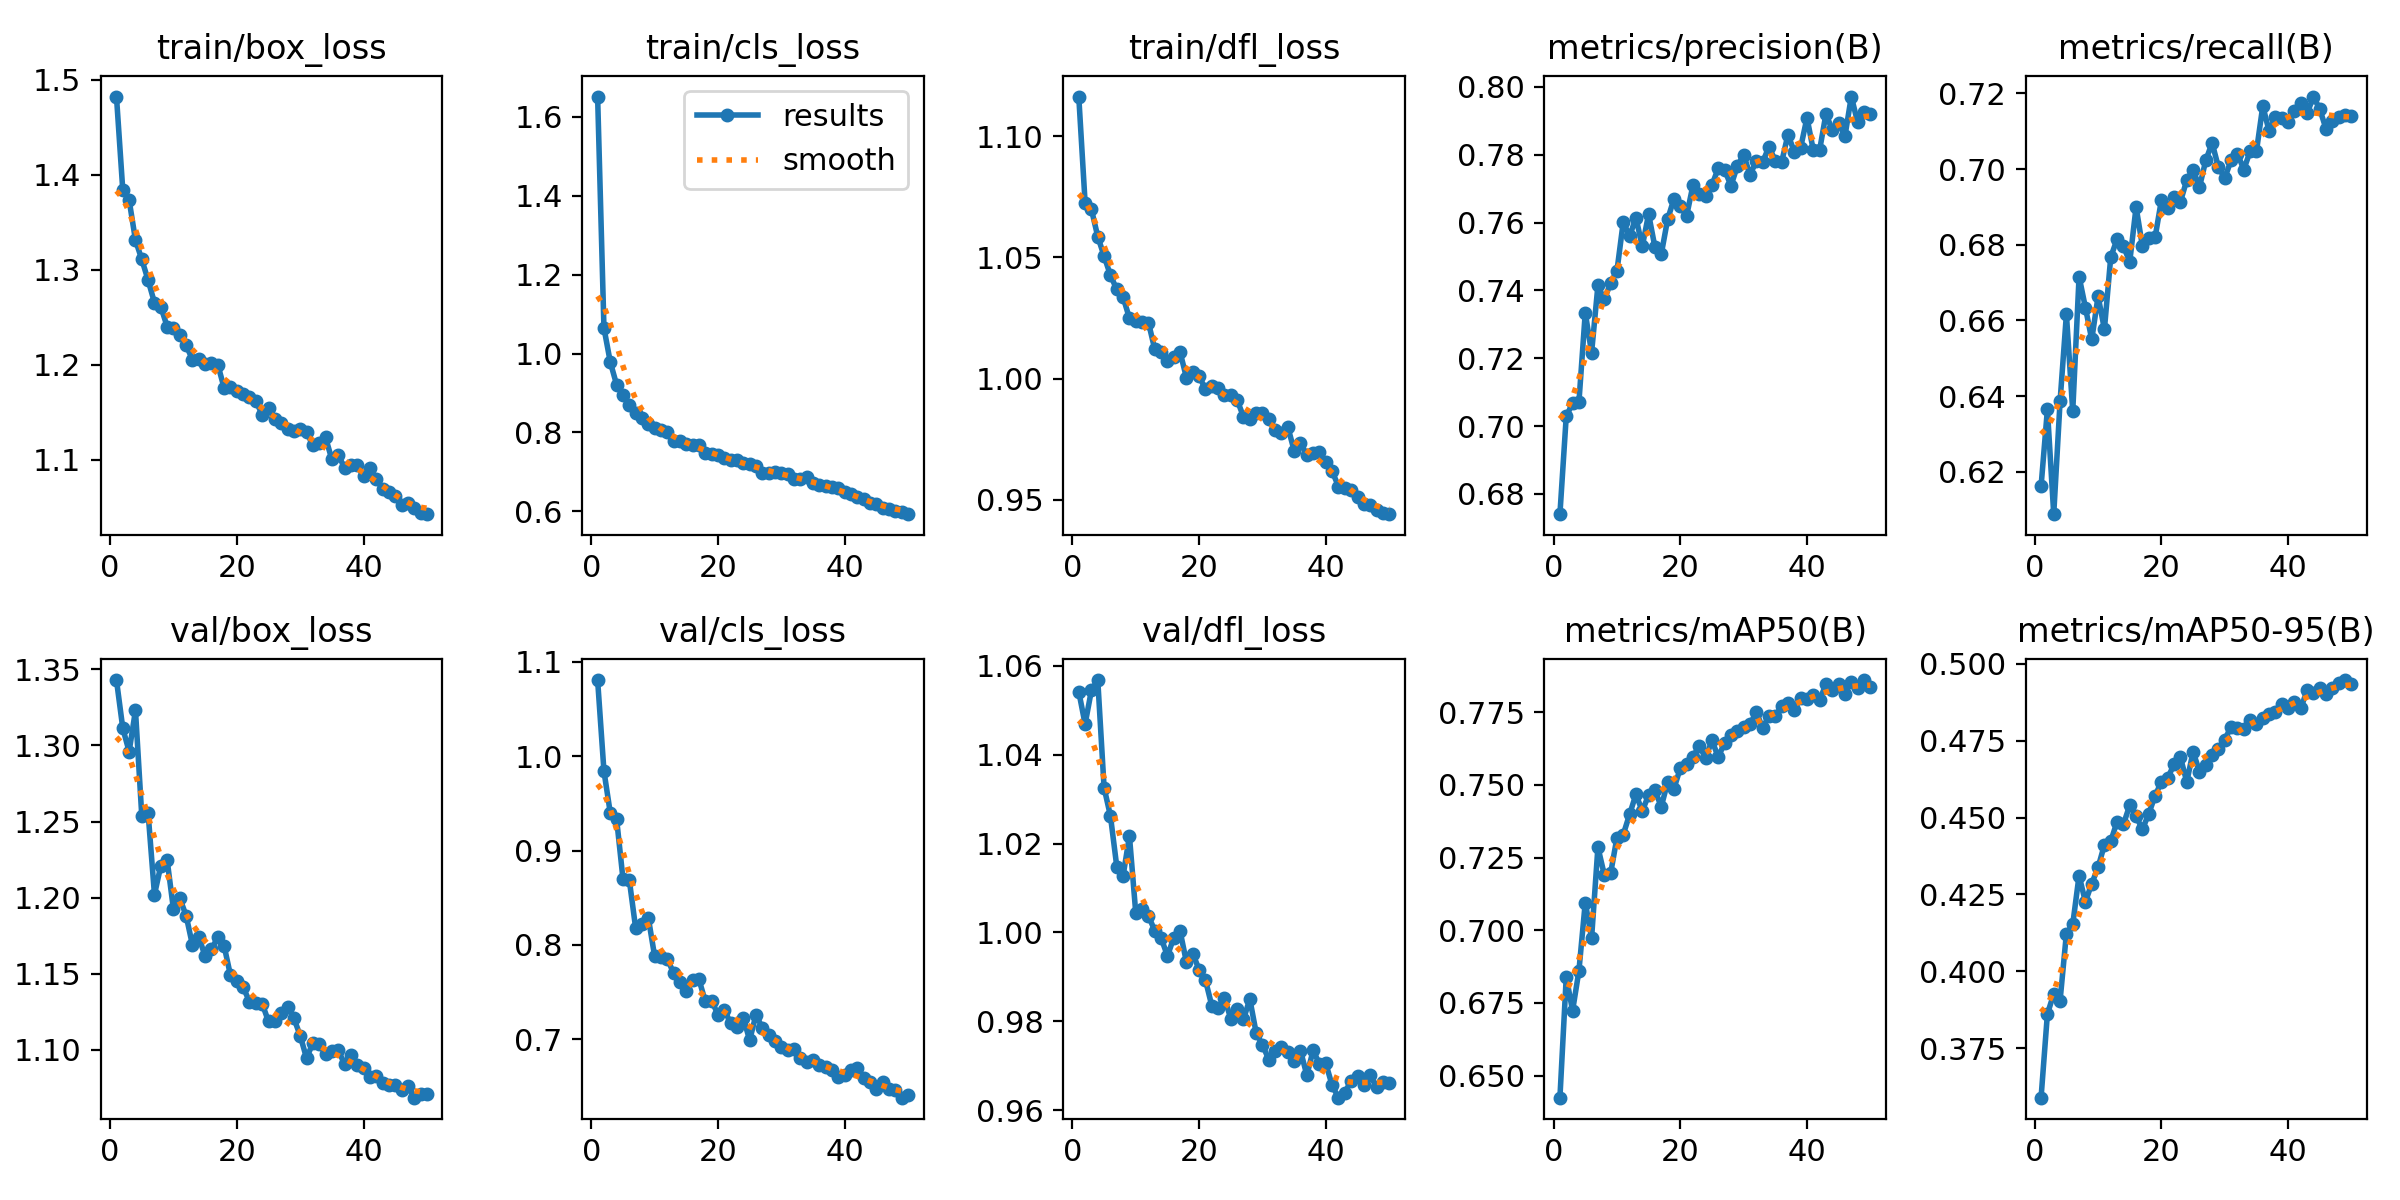

The table this chart was drawn from, first rows:
epoch, time, train/box_loss, train/cls_loss, train/dfl_loss, metrics/precision(B), metrics/recall(B), metrics/mAP50(B), metrics/mAP50-95(B), val/box_loss, val/cls_loss, val/dfl_loss, lr/pg0, lr/pg1, lr/pg2
1, 258.5, 1.482, 1.651, 1.116, 0.674, 0.6162, 0.6424, 0.3589, 1.343, 1.081, 1.054, 0.0006648, 0.0006648, 0.0006648
2, 509.3, 1.384, 1.065, 1.073, 0.7029, 0.6365, 0.6839, 0.3861, 1.311, 0.9843, 1.047, 0.001305, 0.001305, 0.001305
3, 757.9, 1.373, 0.9783, 1.07, 0.7067, 0.6088, 0.6723, 0.3927, 1.296, 0.9398, 1.054, 0.001919, 0.001919, 0.001919
4, 1009, 1.331, 0.9208, 1.059, 0.7071, 0.6386, 0.6861, 0.3905, 1.323, 0.9332, 1.057, 0.001881, 0.001881, 0.001881
5, 1258, 1.311, 0.8949, 1.051, 0.7334, 0.6616, 0.7095, 0.4123, 1.253, 0.8702, 1.033, 0.001842, 0.001842, 0.001842
6, 1507, 1.289, 0.8689, 1.043, 0.7217, 0.6361, 0.6973, 0.4153, 1.255, 0.8688, 1.026, 0.001802, 0.001802, 0.001802
7, 1755, 1.265, 0.8493, 1.037, 0.7415, 0.6716, 0.7285, 0.4312, 1.202, 0.8179, 1.015, 0.001762, 0.001762, 0.001762
8, 2005, 1.261, 0.8355, 1.034, 0.7373, 0.6634, 0.7191, 0.4226, 1.221, 0.8225, 1.013, 0.001723, 0.001723, 0.001723
9, 2254, 1.24, 0.8218, 1.025, 0.7422, 0.655, 0.7195, 0.4285, 1.225, 0.8288, 1.022, 0.001683, 0.001683, 0.001683
10, 2506, 1.239, 0.8123, 1.024, 0.7457, 0.6664, 0.7318, 0.4338, 1.192, 0.7879, 1.004, 0.001644, 0.001644, 0.001644
11, 2755, 1.232, 0.8075, 1.023, 0.7602, 0.6577, 0.7329, 0.4412, 1.2, 0.7868, 1.005, 0.001604, 0.001604, 0.001604
12, 3005, 1.221, 0.8005, 1.023, 0.756, 0.6767, 0.7399, 0.4423, 1.188, 0.7853, 1.004, 0.001564, 0.001564, 0.001564
13, 3254, 1.205, 0.7788, 1.012, 0.7615, 0.6815, 0.7467, 0.4487, 1.169, 0.7698, 1, 0.001525, 0.001525, 0.001525
14, 3504, 1.206, 0.7793, 1.011, 0.753, 0.6795, 0.741, 0.4478, 1.174, 0.761, 0.9988, 0.001485, 0.001485, 0.001485
15, 3756, 1.201, 0.7707, 1.007, 0.7625, 0.6755, 0.7465, 0.454, 1.161, 0.7512, 0.9947, 0.001446, 0.001446, 0.001446
16, 4006, 1.202, 0.7681, 1.009, 0.7528, 0.69, 0.7481, 0.4505, 1.166, 0.763, 0.9988, 0.001406, 0.001406, 0.001406
17, 4256, 1.2, 0.7672, 1.011, 0.7507, 0.6796, 0.7425, 0.4462, 1.174, 0.7632, 1, 0.001366, 0.001366, 0.001366
18, 4505, 1.175, 0.7467, 1, 0.761, 0.6819, 0.7509, 0.4513, 1.168, 0.74, 0.9933, 0.001327, 0.001327, 0.001327
19, 4755, 1.177, 0.7455, 1.003, 0.767, 0.6819, 0.7487, 0.4571, 1.149, 0.7408, 0.9952, 0.001287, 0.001287, 0.001287
20, 5003, 1.172, 0.7423, 1.001, 0.7649, 0.6918, 0.7557, 0.4617, 1.145, 0.726, 0.9916, 0.001248, 0.001248, 0.001248
21, 5253, 1.169, 0.7341, 0.9956, 0.762, 0.6897, 0.7571, 0.463, 1.141, 0.7312, 0.9893, 0.001208, 0.001208, 0.001208
22, 5503, 1.166, 0.7306, 0.9969, 0.771, 0.6927, 0.7596, 0.4673, 1.132, 0.7166, 0.9835, 0.001168, 0.001168, 0.001168
23, 5752, 1.162, 0.73, 0.9963, 0.7684, 0.6914, 0.7634, 0.4696, 1.131, 0.7131, 0.9829, 0.001129, 0.001129, 0.001129
24, 6000, 1.147, 0.7222, 0.9934, 0.7678, 0.6971, 0.7593, 0.4616, 1.13, 0.7226, 0.9852, 0.001089, 0.001089, 0.001089
25, 6249, 1.155, 0.7189, 0.993, 0.7711, 0.6998, 0.7652, 0.4714, 1.119, 0.6987, 0.9806, 0.00105, 0.00105, 0.00105
26, 6499, 1.143, 0.716, 0.9912, 0.7761, 0.6952, 0.7595, 0.465, 1.119, 0.7259, 0.9827, 0.00101, 0.00101, 0.00101
27, 6749, 1.138, 0.6977, 0.9842, 0.7756, 0.7023, 0.7645, 0.467, 1.124, 0.7117, 0.9804, 0.0009704, 0.0009704, 0.0009704
28, 6998, 1.132, 0.6982, 0.9833, 0.7709, 0.7069, 0.767, 0.4702, 1.128, 0.7042, 0.985, 0.0009308, 0.0009308, 0.0009308
29, 7247, 1.13, 0.7006, 0.9859, 0.7767, 0.7005, 0.7685, 0.4724, 1.121, 0.6984, 0.9774, 0.0008912, 0.0008912, 0.0008912
30, 7496, 1.133, 0.6961, 0.9857, 0.78, 0.6976, 0.7699, 0.4754, 1.109, 0.6914, 0.9747, 0.0008516, 0.0008516, 0.0008516
31, 7747, 1.129, 0.6949, 0.9832, 0.7741, 0.7024, 0.7708, 0.4795, 1.095, 0.6884, 0.9714, 0.000812, 0.000812, 0.000812
32, 7996, 1.115, 0.6825, 0.9788, 0.7781, 0.7041, 0.7749, 0.479, 1.104, 0.6891, 0.9733, 0.0007724, 0.0007724, 0.0007724
33, 8247, 1.118, 0.682, 0.9777, 0.7779, 0.6999, 0.7697, 0.4787, 1.104, 0.6795, 0.9743, 0.0007328, 0.0007328, 0.0007328
34, 8497, 1.124, 0.6861, 0.9801, 0.7823, 0.7047, 0.7735, 0.4817, 1.097, 0.6755, 0.9731, 0.0006932, 0.0006932, 0.0006932
35, 8745, 1.1, 0.6731, 0.9702, 0.7782, 0.7047, 0.7737, 0.4805, 1.099, 0.6775, 0.9711, 0.0006536, 0.0006536, 0.0006536
36, 8994, 1.105, 0.6675, 0.9736, 0.7779, 0.7167, 0.777, 0.4822, 1.1, 0.6724, 0.9734, 0.000614, 0.000614, 0.000614
37, 9244, 1.092, 0.6643, 0.9683, 0.7859, 0.71, 0.7783, 0.4838, 1.091, 0.6708, 0.9679, 0.0005744, 0.0005744, 0.0005744
38, 9494, 1.095, 0.6606, 0.9691, 0.7809, 0.7137, 0.7758, 0.4842, 1.096, 0.6675, 0.9735, 0.0005348, 0.0005348, 0.0005348
39, 9744, 1.094, 0.6583, 0.9698, 0.7821, 0.7134, 0.7798, 0.4869, 1.09, 0.6596, 0.9704, 0.0004952, 0.0004952, 0.0004952
40, 9992, 1.083, 0.6489, 0.9655, 0.7909, 0.7125, 0.7793, 0.4857, 1.088, 0.6615, 0.9705, 0.0004556, 0.0004556, 0.0004556
41, 10234, 1.091, 0.6448, 0.9618, 0.7813, 0.7154, 0.781, 0.4876, 1.082, 0.6674, 0.9656, 0.000416, 0.000416, 0.000416
42, 10474, 1.08, 0.6355, 0.9555, 0.7814, 0.7174, 0.7791, 0.4855, 1.082, 0.6698, 0.9628, 0.0003764, 0.0003764, 0.0003764
43, 10716, 1.069, 0.6317, 0.9548, 0.7921, 0.7147, 0.7847, 0.4914, 1.078, 0.6586, 0.964, 0.0003368, 0.0003368, 0.0003368
44, 10957, 1.067, 0.6224, 0.9541, 0.7872, 0.7192, 0.7828, 0.4906, 1.077, 0.6545, 0.9666, 0.0002972, 0.0002972, 0.0002972
45, 11199, 1.062, 0.6191, 0.9512, 0.7892, 0.7158, 0.7848, 0.4922, 1.077, 0.6471, 0.9676, 0.0002576, 0.0002576, 0.0002576
46, 11440, 1.052, 0.6095, 0.9483, 0.7856, 0.7105, 0.7814, 0.4902, 1.073, 0.6542, 0.9656, 0.000218, 0.000218, 0.000218
47, 11682, 1.055, 0.6073, 0.9478, 0.7972, 0.7126, 0.7855, 0.4922, 1.076, 0.6473, 0.9678, 0.0001784, 0.0001784, 0.0001784
48, 11922, 1.049, 0.6014, 0.9457, 0.7896, 0.7137, 0.7834, 0.4939, 1.068, 0.646, 0.9653, 0.0001388, 0.0001388, 0.0001388
49, 12163, 1.044, 0.5972, 0.9445, 0.7927, 0.7143, 0.786, 0.4947, 1.071, 0.6379, 0.9663, 9.92e-05, 9.92e-05, 9.92e-05
50, 12403, 1.043, 0.5929, 0.944, 0.7919, 0.7141, 0.7838, 0.4934, 1.071, 0.6403, 0.9662, 5.96e-05, 5.96e-05, 5.96e-05
